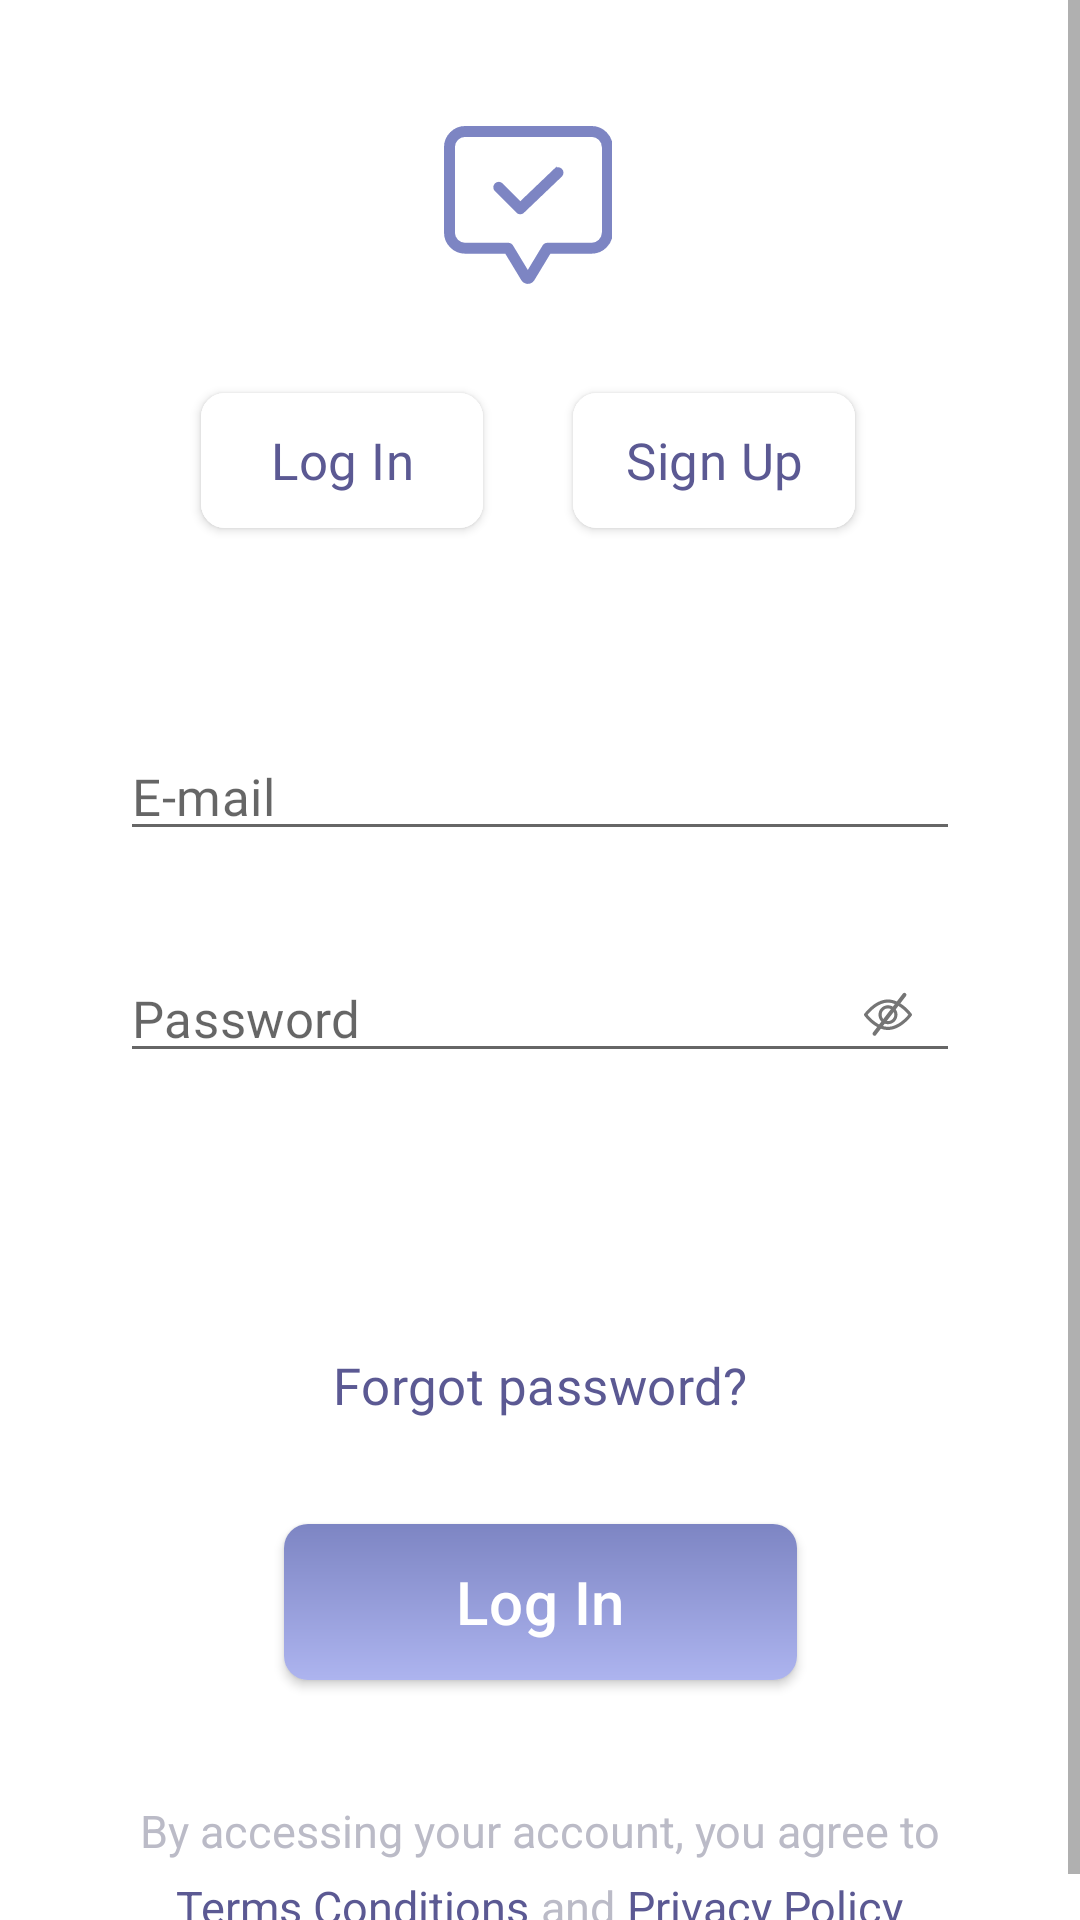

Produce the Android XML layout that renders to this screen, including the resource entries it uses.
<!-- AndroidManifest.xml: application theme AppTheme -->
<!-- res/layout/fragment_auth_login.xml -->
<?xml version="1.0" encoding="utf-8"?>
<ScrollView xmlns:android="http://schemas.android.com/apk/res/android"
    xmlns:app="http://schemas.android.com/apk/res-auto"
    android:layout_width="match_parent"
    android:layout_height="match_parent">

    <androidx.constraintlayout.widget.ConstraintLayout
        android:id="@+id/loginRootLayout"
        android:layout_width="match_parent"
        android:layout_height="wrap_content"
        android:focusable="true"
        android:focusableInTouchMode="true">

        <androidx.constraintlayout.widget.Guideline
            android:id="@+id/guidelineRight"
            android:layout_width="wrap_content"
            android:layout_height="wrap_content"
            android:orientation="vertical"
            app:layout_constraintGuide_begin="@dimen/contentMarginStart" />

        <androidx.constraintlayout.widget.Guideline
            android:id="@+id/guidelineLeft"
            android:layout_width="wrap_content"
            android:layout_height="wrap_content"
            android:orientation="vertical"
            app:layout_constraintGuide_end="@dimen/contentMarginEnd" />

        

        <include
            android:id="@+id/headerChoiceAuth"
            layout="@layout/layout_auth_header_choice_auth"
            android:layout_width="0dp"
            android:layout_height="wrap_content"
            app:layout_constraintEnd_toStartOf="@+id/guidelineLeft"
            app:layout_constraintStart_toStartOf="@+id/guidelineRight" />

        <com.google.android.material.textfield.TextInputLayout
            android:id="@+id/loginEmailInputLayout"
            style="@style/TextInputLayoutAppearance"
            android:layout_width="0dp"
            android:layout_height="wrap_content"
            android:layout_marginTop="60dp"
            app:errorEnabled="true"
            app:errorTextAppearance="@style/InputErrorAppearance"
            app:hintEnabled="false"
            app:layout_constraintEnd_toStartOf="@+id/guidelineLeft"
            app:layout_constraintStart_toStartOf="@+id/guidelineRight"
            app:layout_constraintTop_toBottomOf="@+id/headerChoiceAuth">

            <EditText
                android:id="@+id/loginEmail"
                android:layout_width="match_parent"
                android:layout_height="wrap_content"
                android:fontFamily="@font/sf_display_regular"
                android:hint="@string/e_mail"
                android:inputType="textEmailAddress"
                android:letterSpacing="0.01"
                android:singleLine="true"
                android:textSize="@dimen/authInputTextSize" />

        </com.google.android.material.textfield.TextInputLayout>

        <com.google.android.material.textfield.TextInputLayout
            android:id="@+id/loginPasswordInputLayout"
            style="@style/TextInputLayoutAppearance"
            android:layout_width="0dp"
            android:layout_height="wrap_content"
            app:errorEnabled="true"
            app:errorTextAppearance="@style/InputErrorAppearance"
            app:hintEnabled="false"
            android:layout_marginTop="10dp"
            app:layout_constraintEnd_toStartOf="@+id/guidelineLeft"
            app:layout_constraintStart_toStartOf="@+id/guidelineRight"
            app:layout_constraintTop_toBottomOf="@+id/loginEmailInputLayout"
            app:passwordToggleDrawable="@drawable/password_toggle_drawable"
            app:passwordToggleEnabled="true">

            <EditText
                android:id="@+id/loginPassword"
                android:layout_width="match_parent"
                android:layout_height="wrap_content"
                android:fontFamily="@font/sf_display_regular"
                android:hint="@string/password"
                android:inputType="textPassword"
                android:letterSpacing="0.01"
                android:singleLine="true"
                android:textSize="@dimen/authInputTextSize" />

        </com.google.android.material.textfield.TextInputLayout>

        <TextView
            android:id="@+id/forgotLoginPassword"
            android:layout_width="0dp"
            android:layout_height="wrap_content"
            android:layout_marginBottom="35dp"
            android:fontFamily="@font/sf_display_regular"
            android:text="@string/q_forgot_password"
            android:textAlignment="center"
            android:textColor="@color/forgotPasswordTextColor"
            android:textSize="@dimen/forgotPasswordTextSize"
            android:letterSpacing="0.01"
            app:layout_constraintBottom_toTopOf="@+id/loginButton"
            app:layout_constraintEnd_toStartOf="@+id/guidelineLeft"
            app:layout_constraintStart_toStartOf="@+id/guidelineRight" />

        <androidx.appcompat.widget.AppCompatButton
            android:id="@+id/loginButton"
            android:layout_width="@dimen/loginButtonWidth"
            android:layout_height="@dimen/loginButtonHeight"
            android:layout_marginTop="324dp"
            android:background="@drawable/bg_gradient_button"
            android:elevation="4dp"
            android:insetTop="0dp"
            android:insetBottom="0dp"
            android:letterSpacing="0.01"
            android:shadowColor="@color/shadowButtonColor"
            android:text="@string/log_in"
            android:textAllCaps="false"
            android:textColor="@color/buttonColor"
            android:textSize="@dimen/loginButtonTextSize"
            app:layout_constraintEnd_toStartOf="@+id/guidelineLeft"
            app:layout_constraintStart_toStartOf="@+id/guidelineRight"
            app:layout_constraintTop_toBottomOf="@+id/headerChoiceAuth" />

        <ProgressBar
            android:id="@+id/loginProgress"
            android:layout_width="40dp"
            android:layout_height="40dp"
            android:visibility="gone"
            app:layout_constraintBottom_toBottomOf="@+id/loginButton"
            app:layout_constraintEnd_toStartOf="@+id/guidelineLeft"
            app:layout_constraintStart_toStartOf="@+id/guidelineRight"
            app:layout_constraintTop_toTopOf="@+id/loginButton" />

        <include
            layout="@layout/layout_auth_accessing_agree"
            android:layout_width="0dp"
            android:layout_height="wrap_content"
            android:layout_marginTop="40dp"
            app:layout_constraintBottom_toBottomOf="parent"
            app:layout_constraintEnd_toStartOf="@+id/guidelineLeft"
            app:layout_constraintStart_toStartOf="@+id/guidelineRight"
            app:layout_constraintTop_toBottomOf="@+id/loginButton" />

    </androidx.constraintlayout.widget.ConstraintLayout>
</ScrollView>
<!-- res/layout/layout_auth_header_choice_auth.xml (included above) -->
<?xml version="1.0" encoding="utf-8"?>
<androidx.constraintlayout.widget.ConstraintLayout xmlns:android="http://schemas.android.com/apk/res/android"
    xmlns:app="http://schemas.android.com/apk/res-auto"
    android:layout_width="match_parent"
    android:layout_height="wrap_content">

    <ImageView
        android:id="@+id/logoAppImageView"
        android:layout_width="@dimen/authLogoAppWidth"
        android:layout_height="@dimen/authLogoAppHeight"
        android:layout_marginTop="42dp"
        android:layout_marginEnd="8dp"
        app:layout_constraintEnd_toEndOf="parent"
        app:layout_constraintStart_toStartOf="parent"
        app:layout_constraintTop_toTopOf="parent"
        app:srcCompat="@drawable/ic_logo" />

    <com.google.android.material.button.MaterialButton
        android:id="@+id/choiceLogInButton"
        android:layout_width="@dimen/choiceAuthButtonWidth"
        android:layout_height="@dimen/choiceAuthButtonHeight"
        android:layout_marginTop="36dp"
        android:layout_marginEnd="15dp"
        android:layout_marginBottom="8dp"
        android:backgroundTint="@color/buttonColor"
        android:elevation="4dp"
        android:fontFamily="@font/sf_display_medium"
        android:insetTop="0dp"
        android:insetBottom="0dp"
        android:letterSpacing="0.01"
        android:padding="0dp"
        android:shadowColor="@color/shadowButtonColor"
        android:text="@string/log_in"
        android:textAllCaps="false"
        android:textColor="@color/textActiveButtonColor"
        android:textSize="@dimen/choiceAuthButtonTextSize"
        app:cornerRadius="@dimen/cornerRadiusButton"
        app:layout_constraintBottom_toBottomOf="parent"
        app:layout_constraintEnd_toStartOf="@+id/choiceSignUpButton"
        app:layout_constraintHorizontal_bias="0.5"
        app:layout_constraintHorizontal_chainStyle="packed"
        app:layout_constraintStart_toStartOf="parent"
        app:layout_constraintTop_toBottomOf="@+id/logoAppImageView"
        app:layout_constraintVertical_bias="0.0" />

    <com.google.android.material.button.MaterialButton
        android:id="@+id/choiceSignUpButton"
        android:layout_width="@dimen/choiceAuthButtonWidth"
        android:layout_height="@dimen/choiceAuthButtonHeight"
        android:layout_marginStart="15dp"
        android:layout_marginEnd="8dp"
        android:backgroundTint="@color/buttonColor"
        android:elevation="4dp"
        android:fontFamily="@font/sf_display_medium"
        android:insetTop="0dp"
        android:insetBottom="0dp"
        android:letterSpacing="0.01"
        android:padding="0dp"
        android:shadowColor="@color/shadowButtonColor"
        android:text="@string/sign_up"
        android:textAllCaps="false"
        android:textColor="@color/textActiveButtonColor"
        android:textSize="@dimen/choiceAuthButtonTextSize"
        app:cornerRadius="@dimen/cornerRadiusButton"
        app:layout_constraintEnd_toEndOf="parent"
        app:layout_constraintHorizontal_bias="0.5"
        app:layout_constraintStart_toEndOf="@+id/choiceLogInButton"
        app:layout_constraintTop_toTopOf="@+id/choiceLogInButton" />

</androidx.constraintlayout.widget.ConstraintLayout>
<!-- res/layout/layout_auth_accessing_agree.xml (included above) -->
<?xml version="1.0" encoding="utf-8"?>
<LinearLayout xmlns:android="http://schemas.android.com/apk/res/android"
    android:layout_width="match_parent"
    android:layout_height="match_parent"
    android:gravity="center_horizontal"
    android:orientation="vertical">

    <TextView
        android:id="@+id/accessingAgreeTextView"
        android:layout_width="wrap_content"
        android:layout_height="wrap_content"
        android:maxLines="1"
        android:text="@string/accessing_agree"
        android:textAlignment="center"
        android:textColor="@color/accessingAgreeTextColor"
        android:textSize="@dimen/accessingAgreeTextSize" />

    <LinearLayout
        android:layout_width="match_parent"
        android:layout_height="wrap_content"
        android:layout_marginTop="5dp"
        android:gravity="center_horizontal"
        android:orientation="horizontal"
        android:paddingBottom="10dp">

        <TextView
            android:id="@+id/termsTextView"
            android:layout_width="wrap_content"
            android:layout_height="wrap_content"
            android:text="@string/terms_conditions"
            android:textAlignment="center"
            android:textColor="@color/termsPrivacyTextColor"
            android:textSize="@dimen/accessingAgreeTextSize" />

        <TextView
            android:id="@+id/andTextView"
            android:layout_width="wrap_content"
            android:layout_height="wrap_content"
            android:layout_marginStart="4dp"
            android:text="@string/and"
            android:textAlignment="center"
            android:textColor="@color/accessingAgreeTextColor"
            android:textSize="@dimen/accessingAgreeTextSize" />

        <TextView
            android:id="@+id/privacyTextView"
            android:layout_width="wrap_content"
            android:layout_height="wrap_content"
            android:layout_marginStart="4dp"
            android:text="@string/privacy_policy"
            android:textAlignment="center"
            android:textColor="@color/termsPrivacyTextColor"
            android:textSize="@dimen/accessingAgreeTextSize" />
    </LinearLayout>

</LinearLayout>
<!-- resources referenced by this layout -->
<resources>
  <color name="accessingAgreeTextColor">#BBBBC7</color>
  <color name="buttonColor">#FFFFFF</color>
  <color name="forgotPasswordTextColor">#5B5993</color>
  <color name="shadowButtonColor">#6493A8</color>
  <color name="termsPrivacyTextColor">#5B5993</color>
  <color name="textActiveButtonColor">#5B5993</color>
  <dimen name="accessingAgreeTextSize">15sp</dimen>
  <dimen name="authInputTextSize">17sp</dimen>
  <dimen name="authLogoAppHeight">53dp</dimen>
  <dimen name="authLogoAppWidth">56dp</dimen>
  <dimen name="choiceAuthButtonHeight">45dp</dimen>
  <dimen name="choiceAuthButtonTextSize">17sp</dimen>
  <dimen name="choiceAuthButtonWidth">94dp</dimen>
  <dimen name="contentMarginEnd">40dp</dimen>
  <dimen name="contentMarginStart">40dp</dimen>
  <dimen name="cornerRadiusButton">8dp</dimen>
  <dimen name="forgotPasswordTextSize">17sp</dimen>
  <dimen name="loginButtonHeight">52dp</dimen>
  <dimen name="loginButtonTextSize">20sp</dimen>
  <dimen name="loginButtonWidth">171dp</dimen>
  <!-- drawable bg_gradient_button (drawable) -->
  <?xml version="1.0" encoding="utf-8"?>
  <shape xmlns:android="http://schemas.android.com/apk/res/android"
      android:shape="rectangle">
      <corners android:radius="@dimen/cornerRadiusButton" />
      <gradient
          android:angle="90"
          android:endColor="#7D85C3"
          android:startColor="#ADB4EF"
          android:type="linear" />
      <size
          android:width="200dp"
          android:height="60dp" />
  </shape>
  <!-- drawable password_toggle_drawable (drawable) -->
  <?xml version="1.0" encoding="utf-8"?>
  <selector xmlns:android="http://schemas.android.com/apk/res/android">
      <item android:drawable="@drawable/ic_eye_visible" android:state_checked="true" />
      <item android:drawable="@drawable/ic_eye_unvisible" />
  </selector>
  <string name="accessing_agree">By accessing your account, you agree to our</string>
  <string name="and">and</string>
  <string name="e_mail">E-mail</string>
  <string name="log_in">Log In</string>
  <string name="password">Password</string>
  <string name="privacy_policy">Privacy Policy</string>
  <string name="q_forgot_password">Forgot password?</string>
  <string name="sign_up">Sign Up</string>
  <string name="terms_conditions">Terms Conditions</string>
  <style name="InputErrorAppearance" parent="@android:style/TextAppearance">
          <item name="android:textColor">#DD4A52</item>
          <item name="android:textSize">12sp</item>
          <item name="android:letterSpacing">0.01</item>
          <item name="android:fontFamily">@font/sf_display_regular</item>
      </style>
  <style name="TextInputLayoutAppearance" parent="Widget.Design.TextInputLayout">
          <item name="android:background">@null</item>
      </style>
  <style name="AppTheme" parent="Theme.MaterialComponents.Light.NoActionBar">
          
          <item name="colorPrimary">@color/colorPrimary</item>
          <item name="colorPrimaryDark">@color/colorPrimaryDark</item>
          <item name="colorAccent">@color/colorAccent</item>
      </style>
  <color name="colorPrimary">#5B5993</color>
  <color name="colorPrimaryDark">#37355F</color>
  <color name="colorAccent">#5B5993</color>
</resources>
